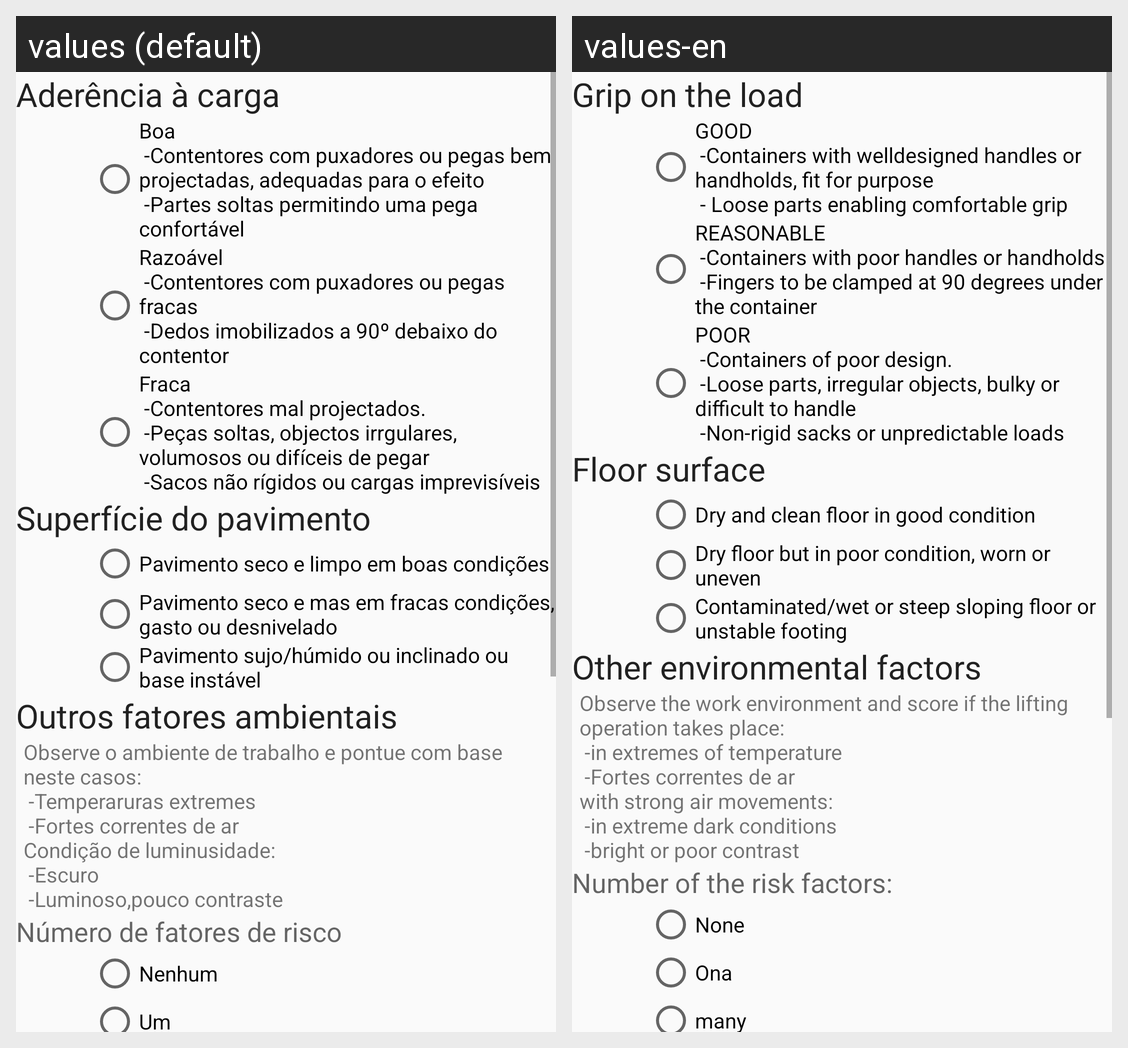

The Android screen above is rendered under two locales of the same app. Produce the string resources it draws, with the default and per-locale values.
Android screen res/layout/content_sistema_mac_equipa3.xml rendered under 2 locales, left to right: values (default), values-en. Device: Nexus 5 (rendered at 1080×1920; each locale shown at half size, 540×960, under a caption strip naming it); theme AppTheme.
Strings drawn on this screen, with the default value and each locale's value (text and hints the layout hard-codes, and strings that could not be matched under every locale, appear in the picture but are not listed):

GamElevacaoAderenciaCargaTitulo
  values: Aderência à carga
  values-en: Grip on the load

GamElevacaoAderenciaCarga1
  values: Boa
       -Contentores com puxadores ou pegas bem projectadas, adequadas para o efeito
       -Partes soltas permitindo uma pega confortável
  values-en: GOOD
       -Containers with welldesigned handles or handholds, fit for purpose
       - Loose parts enabling comfortable grip

GamElevacaoAderenciaCarga2
  values: Razoável
       -Contentores com puxadores ou pegas fracas
       -Dedos imobilizados a 90º debaixo do contentor
  values-en: REASONABLE
       -Containers with poor handles or handholds
       -Fingers to be clamped at 90 degrees under the container

GamElevacaoAderenciaCarga3
  values: Fraca
       -Contentores mal projectados.
       -Peças soltas, objectos irrgulares, volumosos ou difíceis de pegar
       -Sacos não rígidos ou cargas imprevisíveis
  values-en: POOR
       -Containers of poor design.
       -Loose parts, irregular objects, bulky or difficult to handle
       -Non-rigid sacks or unpredictable loads

GamElevacaoSuperficiePavimentoTitulo
  values: Superfície do pavimento
  values-en: Floor surface

GamElevacaoSuperficiePavimento1
  values: Pavimento seco e limpo em boas condições
  values-en: Dry and clean floor in good condition

GamElevacaoSuperficiePavimento2
  values: Pavimento seco e mas em fracas condições, gasto ou desnivelado
  values-en: Dry floor but in poor condition, worn or uneven

GamElevacaoSuperficiePavimento3
  values: Pavimento sujo/húmido ou inclinado ou base instável
  values-en: Contaminated/wet or steep sloping floor or unstable footing

GamElevacaoOutrosFactoresTitulo
  values: Outros fatores ambientais
  values-en: Other environmental factors

GamElevacaoOutrosFactoresDescricao
  values: Observe o ambiente de trabalho e pontue com base neste casos:
       -Temperaruras extremes
       -Fortes correntes de ar 
      Condição de luminusidade: 
       -Escuro
       -Luminoso,pouco contraste
  values-en: Observe the work environment and score if the lifting operation takes place:
       -in extremes of temperature
       -Fortes correntes de ar 
      with strong air movements: 
       -in extreme dark conditions
       -bright or poor contrast

GamElevacaoOutrosFactoresSubtitulo
  values: Número de fatores de risco
  values-en: Number of the risk factors:

GamElevacaoOutrosFactoresOpcao0
  values: Nenhum
  values-en: None

GamElevacaoOutrosFactoresOpcao1
  values: Um
  values-en: Ona
